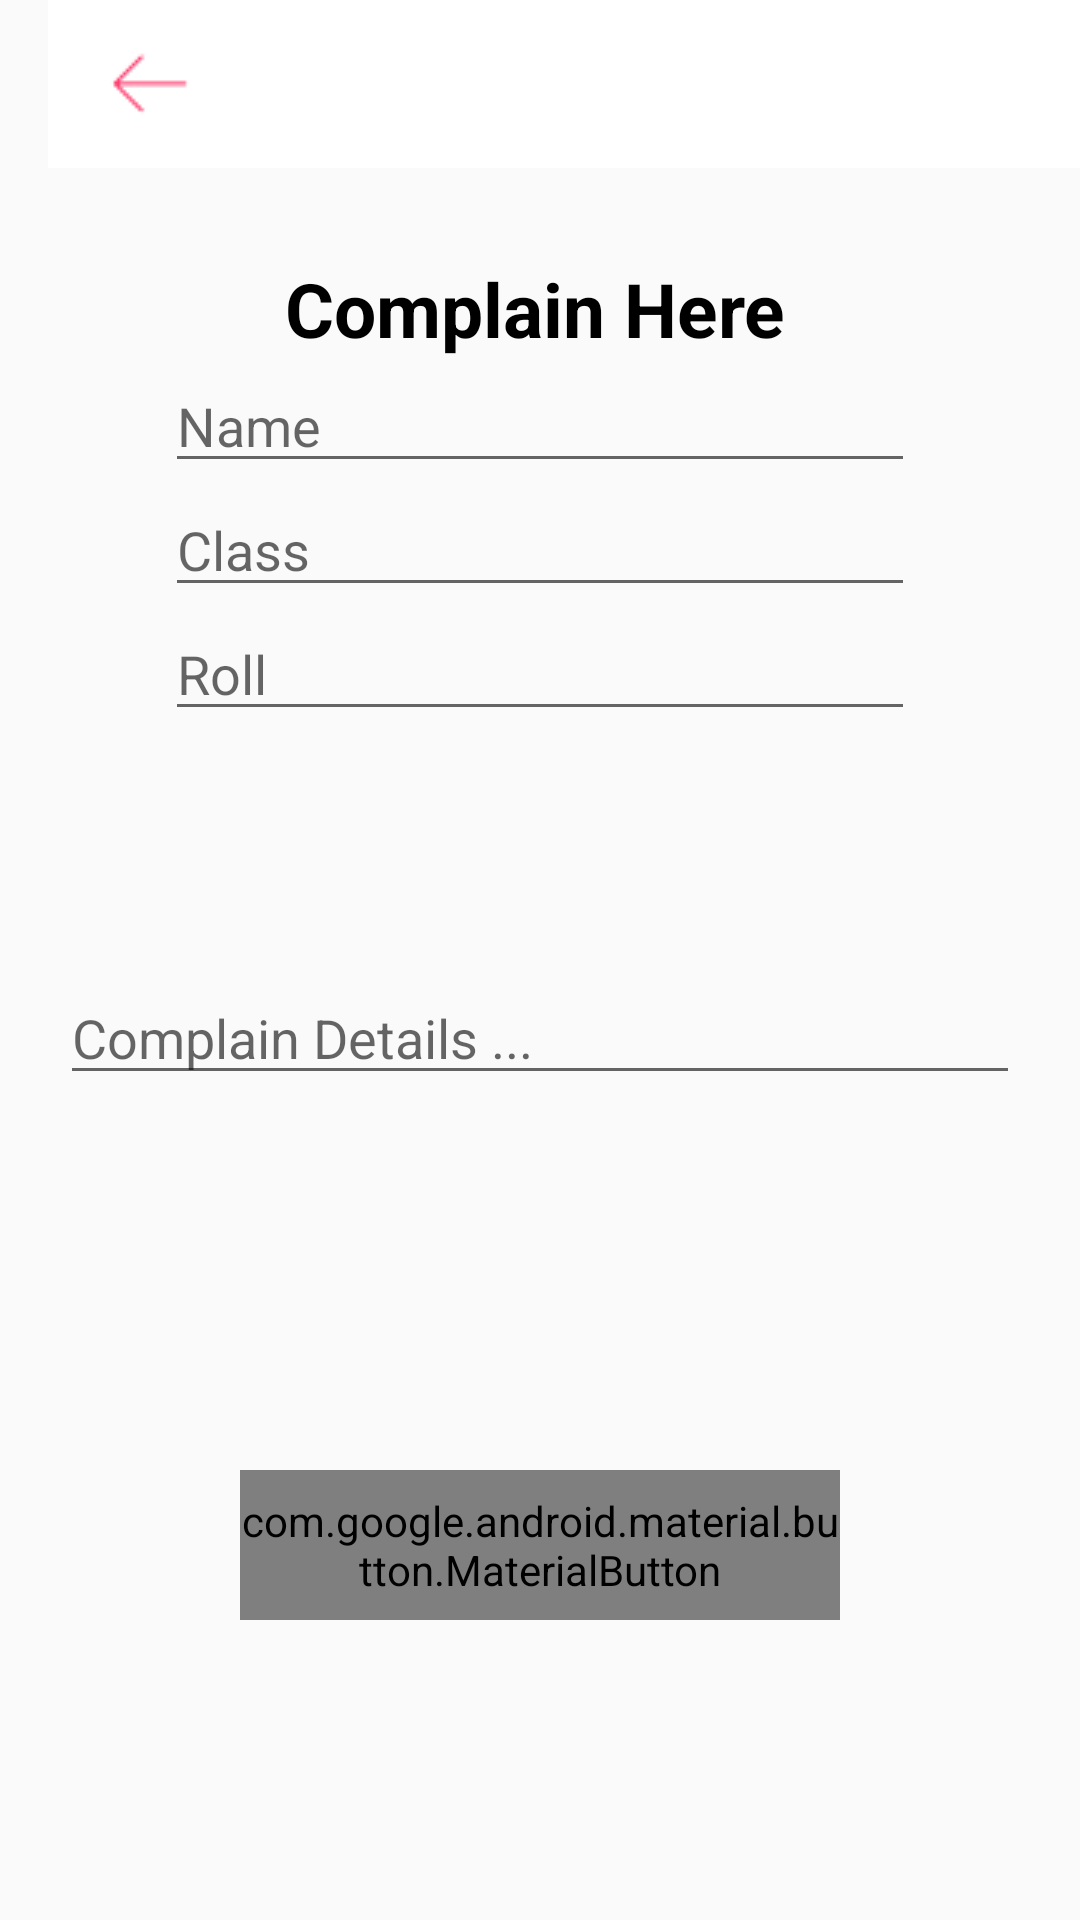

Layout XML and referenced resources for this Android screen:
<!-- AndroidManifest.xml: application theme AppTheme -->
<!-- res/layout/activity_add_complain.xml -->
<?xml version="1.0" encoding="utf-8"?>
<LinearLayout xmlns:android="http://schemas.android.com/apk/res/android"
    xmlns:app="http://schemas.android.com/apk/res-auto"
    xmlns:tools="http://schemas.android.com/tools"
    android:layout_width="match_parent"
    android:layout_height="match_parent"
    android:orientation="vertical"
    android:layout_margin="20dp"
    tools:context=".AddComplain">

    <androidx.appcompat.widget.Toolbar
        android:layout_width="match_parent"
        android:layout_height="wrap_content"
        app:elevation="5dp">

        <androidx.appcompat.widget.Toolbar
            android:id="@+id/toolbarComplain"
            android:layout_width="match_parent"

            android:layout_height="?attr/actionBarSize"
            android:paddingEnd="16dp"
            android:paddingStart="6dp"
            android:background="#ffffff"
            app:contentInsetStartWithNavigation="0dp"
            app:navigationIcon="@drawable/backword_signsmall" />

    </androidx.appcompat.widget.Toolbar>
    <TextView
        android:layout_width="wrap_content"
        android:layout_height="wrap_content"
        android:text="Complain Here  "
        android:textStyle="bold"
        android:textSize="25dp"
        android:textColor="#000"
        android:layout_marginLeft="5dp"
       android:layout_marginTop="30dp"
        android:layout_gravity="center"
        />

    <LinearLayout
        android:layout_width="match_parent"
        android:orientation="vertical"
        android:layout_height="wrap_content">

        <EditText
            android:id="@+id/nameEditText"
            android:layout_width="250dp"
            android:hint="Name"
            android:layout_gravity="center"
            android:layout_height="wrap_content" />
        <EditText
            android:id="@+id/classEditText"
            android:layout_width="250dp"
            android:hint="Class"
            android:layout_gravity="center"
            android:layout_height="wrap_content" />

        <EditText
            android:id="@+id/rollEditText"
            android:layout_width="250dp"
            android:hint="Roll"
            android:layout_gravity="center"
            android:layout_height="wrap_content" />




    </LinearLayout>


    <Spinner
        android:id="@+id/spinner"
        android:layout_width="wrap_content"
        android:layout_height="35dp"
        android:gravity="center"
        android:elevation="8dp"
        android:layout_gravity="center"
        tools:layout_editor_absoluteX="8dp"
        android:layout_marginTop="30dp"
        android:background="@color/myGrey"
        android:layout_marginRight="20dp"
        android:layout_marginLeft="20dp"
        tools:layout_editor_absoluteY="114dp" />
    <EditText
        android:layout_width="match_parent"
        android:layout_height="wrap_content"
        android:layout_marginRight="20dp"
        android:layout_marginLeft="20dp"
        android:layout_marginTop="15dp"
        android:hint="Complain Details ..."
        android:inputType="textMultiLine"

        android:id="@+id/complainEditText"

        />

    <LinearLayout
        android:layout_width="match_parent"
        android:layout_height="match_parent"
        android:gravity="bottom|center">

    <com.google.android.material.button.MaterialButton

        android:id="@+id/submitComplain"
        android:layout_width="200dp"
        android:layout_height="50dp"
        android:textColor="#ffffff"
        android:textSize="18sp"
        android:textStyle="bold"
        android:background="@drawable/pink_gredient"
        android:text="Submit"
        android:layout_marginBottom="100dp"
        android:textAllCaps="false"/>
    </LinearLayout>
</LinearLayout>
<!-- resources referenced by this layout -->
<resources>
  <color name="myGrey">#aeaeae</color>
  <!-- drawable backword_signsmall: png bitmap (drawable, 917 bytes) -->
  <!-- drawable pink_gredient (drawable) -->
  <?xml version="1.0" encoding="utf-8"?>
  <shape android:shape="rectangle" xmlns:android="http://schemas.android.com/apk/res/android">
  
      <gradient
          android:endColor="#EB6180"
          android:startColor="#F169DB"/>
      <corners android:radius="8dp" />
  
  </shape>
  <style name="AppTheme" parent="Theme.AppCompat.Light.DarkActionBar">
          
          <item name="colorPrimary">@color/colorPrimary</item>
          <item name="colorPrimaryDark">@color/colorPrimaryDark</item>
          <item name="colorAccent">@color/colorAccent</item>
      </style>
  <color name="colorPrimary">#008577</color>
  <color name="colorPrimaryDark">#00574B</color>
  <color name="colorAccent">#D81B60</color>
</resources>
